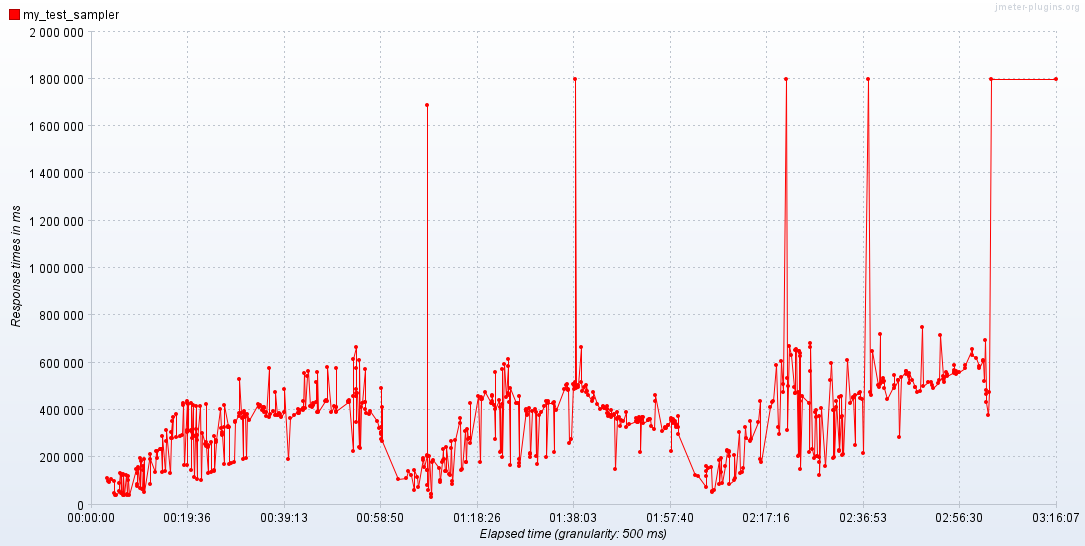

The file beside this chart, header and first rows:
Elapsed time; my_test_sampler
00:56:33,0; 110415
00:56:40,500; 97788
00:56:51,0; 95769
00:57:18,500; 109110
00:57:59,500; 98783
00:58:00,0; 46631
00:58:09,0; 38908
00:58:16,500; 39946
00:58:55,500; 54989
00:58:57,500; 91630
00:59:07,500; 133692
00:59:16,500; 48516
00:59:18,500; 127206
00:59:29,0; 47374
00:59:47,0; 38946
00:59:48,0; 128979
00:59:48,500; 126183
00:59:59,500; 39793
01:00:23,0; 125141
01:00:35,0; 46309
01:00:37,500; 40917
01:00:41,500; 120276
01:00:48,0; 104492
01:01:04,500; 41382
01:02:25,500; 149253
01:02:37,0; 133191
01:02:37,500; 85190
01:02:38,500; 77195
01:02:43,500; 158193
01:02:50,500; 150819
01:03:16,0; 68515
01:03:17,0; 194684
01:03:27,500; 185124
01:03:41,0; 64959
01:03:53,500; 64874
01:03:55,0; 162085
01:03:56,0; 146972
01:04:00,0; 193005
01:04:03,0; 54303
01:05:13,500; 214644
01:05:14,0; 86583
01:05:15,500; 193690
01:06:22,500; 139490
01:06:33,500; 228254
01:06:42,0; 195757
01:06:45,0; 225771
01:07:11,500; 236768
01:07:35,500; 236693
01:07:36,0; 138033
01:07:36,500; 234861
01:07:44,0; 287976
01:08:17,0; 142479
01:08:34,500; 268081
01:08:35,0; 313733
01:09:13,500; 134663
01:09:29,500; 279654
01:09:30,0; 306719
01:09:43,0; 353165
01:09:43,500; 279764
01:10:01,500; 369627
... 585 more rows
